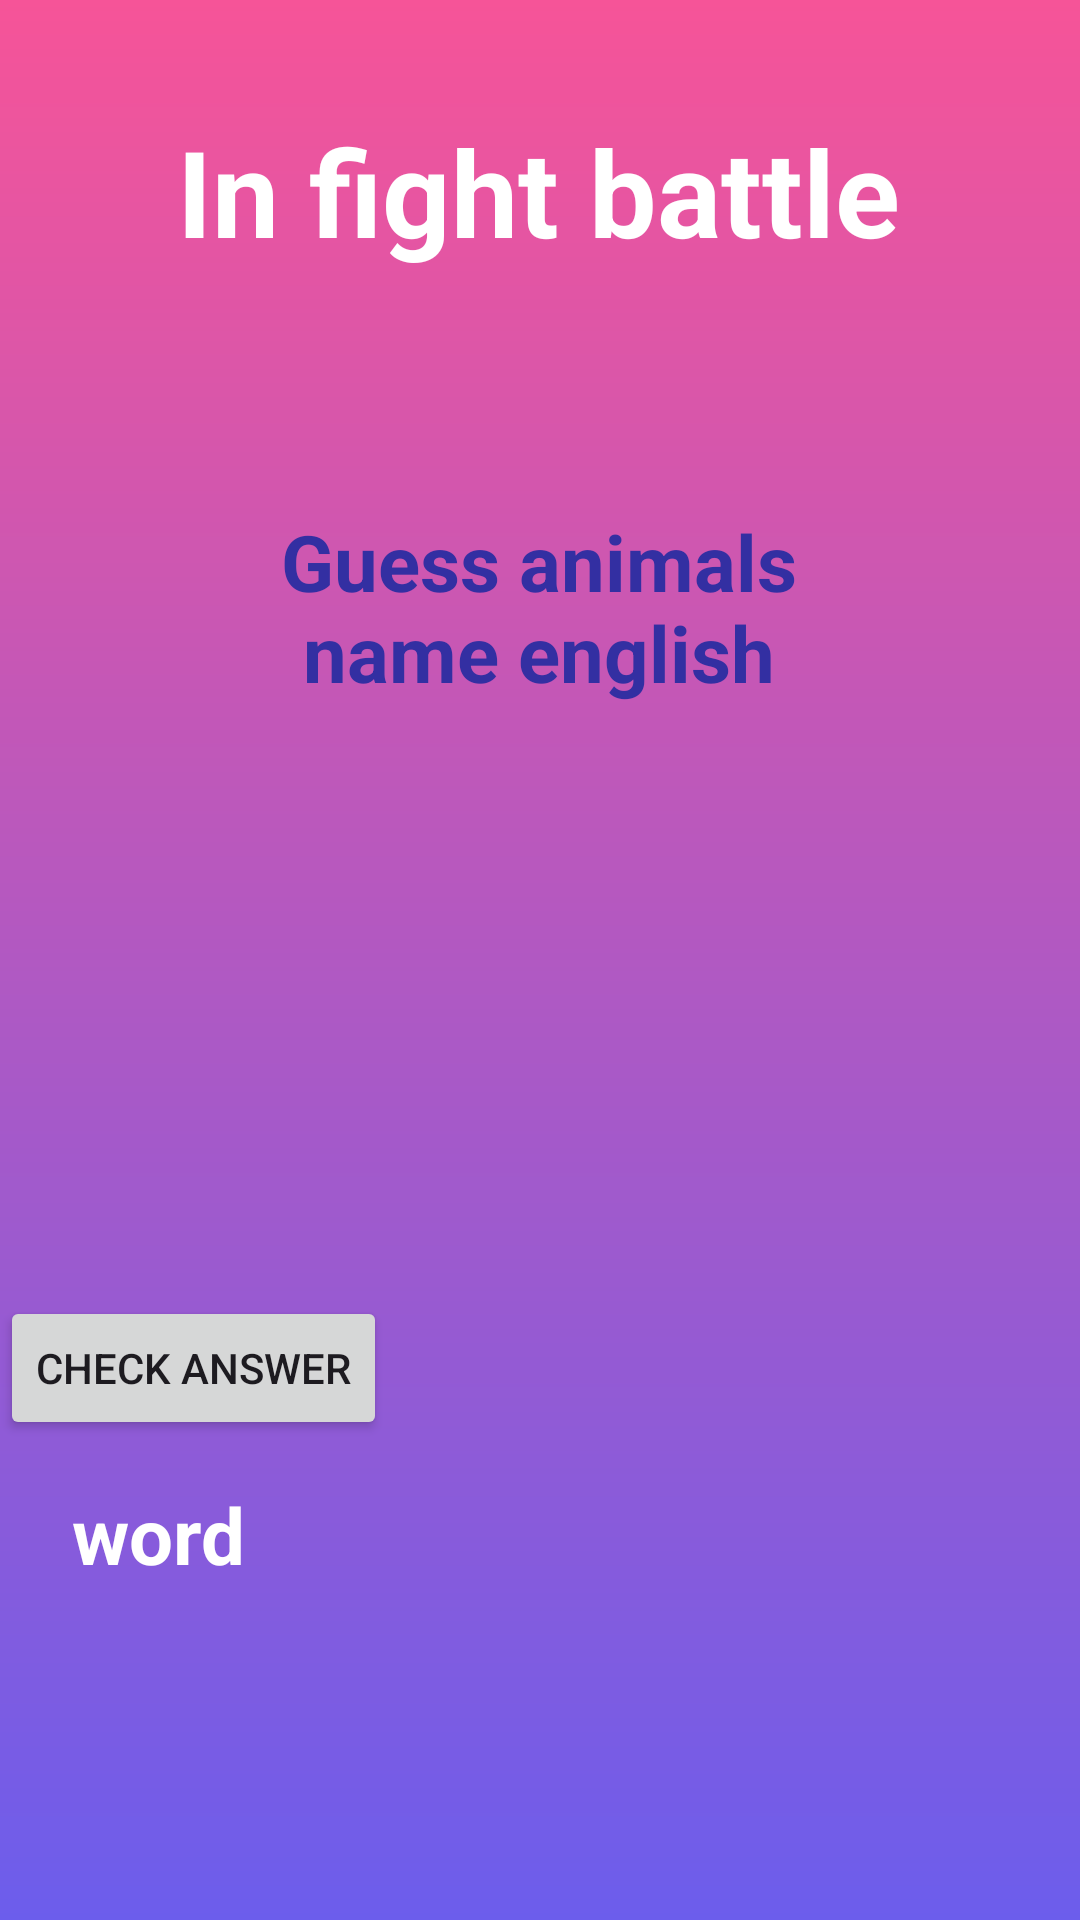

Android layout source for this screen:
<!-- AndroidManifest.xml: application theme Base.Theme.Projectt -->
<!-- res/layout/tguess.xml -->
<?xml version="1.0" encoding="utf-8"?>
<androidx.constraintlayout.widget.ConstraintLayout xmlns:android="http://schemas.android.com/apk/res/android"
    xmlns:app="http://schemas.android.com/apk/res-auto"
    xmlns:tools="http://schemas.android.com/tools"
    android:layout_width="match_parent"
    android:layout_height="match_parent"
    android:orientation="vertical"
    android:background="@drawable/tguessapp"
    >

    <TextView
        android:id="@+id/battle"
        android:layout_width="wrap_content"
        android:layout_height="wrap_content"
        android:layout_gravity="center"
        android:text="In fight battle"
        android:textStyle="bold"
        android:textColor="#fff"
        android:textSize="40sp"
        app:layout_constraintBottom_toBottomOf="parent"
        app:layout_constraintEnd_toEndOf="parent"
        app:layout_constraintHorizontal_bias="0.497"
        app:layout_constraintStart_toStartOf="parent"
        app:layout_constraintTop_toTopOf="parent"
        app:layout_constraintVertical_bias="0.063" />

    <LinearLayout
        android:id="@+id/linearLayout"
        android:layout_width="290dp"
        android:layout_height="150dp"
        android:background="@drawable/tgg"
        android:orientation="vertical"
        app:layout_constraintBottom_toBottomOf="parent"
        app:layout_constraintEnd_toEndOf="parent"
        app:layout_constraintHorizontal_bias="0.495"
        app:layout_constraintStart_toStartOf="parent"
        app:layout_constraintTop_toBottomOf="@+id/battle"
        app:layout_constraintVertical_bias="0.098">

        <TextView
            android:id="@+id/tvv"
            android:layout_width="220dp"
            android:layout_height="70dp"
            android:layout_gravity="center"
            android:layout_marginTop="40dp"
            android:text="Guess animals name english"
            android:textAlignment="center"
            android:textStyle="bold"
            android:textColor="#332FA2"
            android:textSize="26sp" />
    </LinearLayout>

    <EditText
        android:id="@+id/ed"
        android:layout_width="wrap_content"
        android:layout_height="wrap_content"
        android:layout_marginTop="114dp"
        android:background="@drawable/tgggg"
        android:clickable="false"
        android:focusable="false"
        android:layout_gravity="center"
        android:gravity="center"
        android:textStyle="bold"
        app:layout_constraintBottom_toBottomOf="parent"
        app:layout_constraintEnd_toEndOf="parent"
        app:layout_constraintHorizontal_bias="0.497"
        app:layout_constraintStart_toStartOf="parent"
        app:layout_constraintTop_toBottomOf="@+id/linearLayout"
        app:layout_constraintVertical_bias="0.0"
        tools:ignore="Missingconstraints"/>

    <TextView
        android:id="@+id/w"
        android:layout_width="match_parent"
        android:layout_height="wrap_content"
        android:layout_gravity="center"
        android:layout_marginTop="76dp"
        android:text="word"
        android:textColor="#fff"
        android:textSize="26sp"
        android:textStyle="bold"
        android:layout_marginLeft="24dp"
        android:layout_marginRight="24dp"
        app:layout_constraintTop_toBottomOf="@+id/ed"
        tools:ignore="Missingconstraints"
        tools:layout_editor_absoluteX="0dp" />

    <LinearLayout

        android:id="@+id/li"
        android:layout_width="match_parent"
        android:layout_height="wrap_content"
        android:orientation="horizontal"
        android:layout_marginLeft="24dp"
        android:layout_marginRight="24dp"
        android:gravity="center"
        android:textStyle="bold"
        android:layout_gravity="center"
        app:layout_constraintTop_toBottomOf="@+id/w"
        tools:ignore="Missingconstraints" />

    <Button
        android:id="@+id/checkButton"
        android:layout_width="wrap_content"
        android:layout_height="wrap_content"
        android:onClick="onCheckButtonClick"
        android:text="Check Answer"
        app:layout_constraintBottom_toTopOf="@+id/w"
        app:layout_constraintTop_toBottomOf="@+id/ed"
        tools:layout_editor_absoluteX="256dp"
        tools:ignore="Missingconstraints"/>
</androidx.constraintlayout.widget.ConstraintLayout>
<!-- resources referenced by this layout -->
<resources>
  <!-- drawable tguessapp (drawable) -->
  <?xml version="1.0" encoding="utf-8"?>
  <shape xmlns:android="http://schemas.android.com/apk/res/android">
  <gradient
      android:startColor="#F65498"
      android:endColor="#6C5DEC"
      android:angle="270"/>
  </shape>
  <style name="Base.Theme.Projectt" parent="Theme.Material3.DayNight.NoActionBar">
      </style>
</resources>
